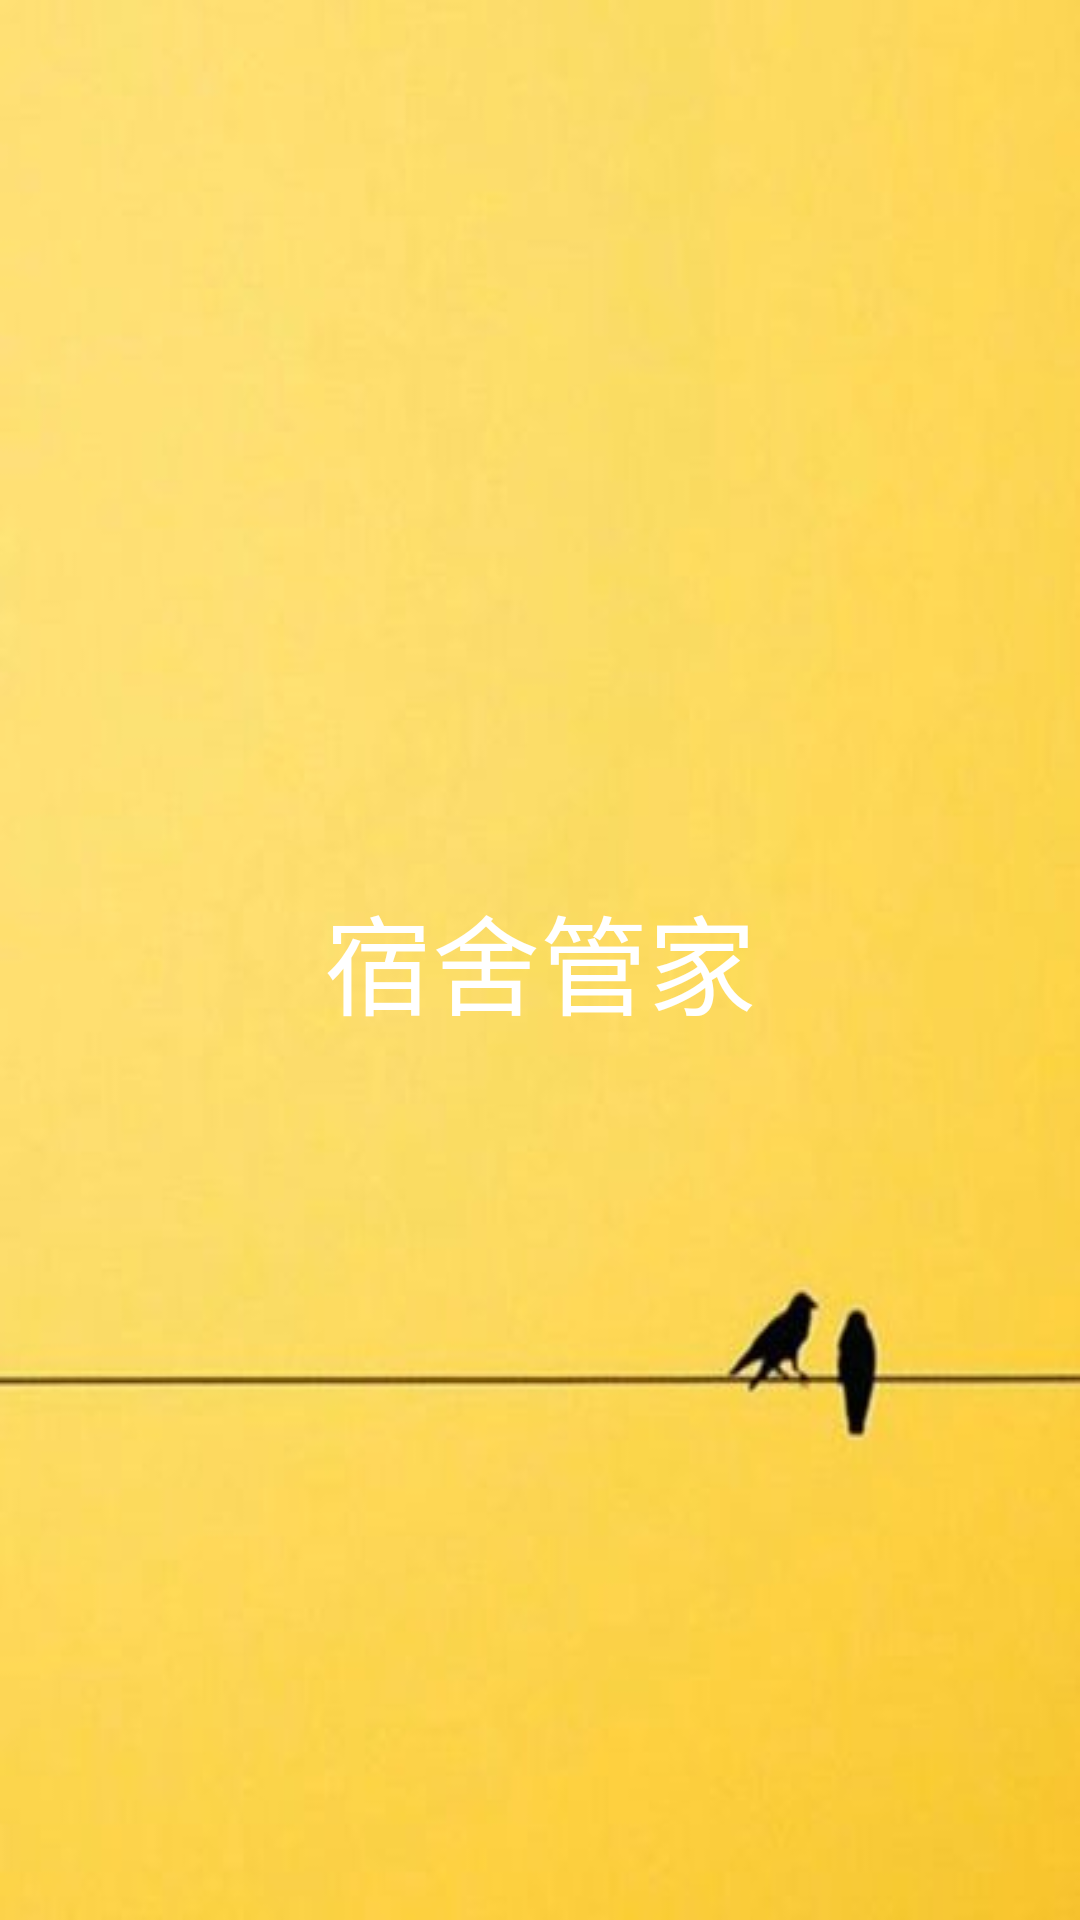

Here is an Android app screen rendered from its layout file. Give the layout XML and the strings, colors and styles it references.
<!-- AndroidManifest.xml: application theme AppTheme -->
<!-- res/layout/splash.xml -->
<?xml version="1.0" encoding="utf-8"?>
<android.support.constraint.ConstraintLayout xmlns:android="http://schemas.android.com/apk/res/android"
    xmlns:app="http://schemas.android.com/apk/res-auto"
    xmlns:tools="http://schemas.android.com/tools"
    android:orientation="vertical"
    android:layout_width="match_parent"
    android:layout_height="match_parent"
    android:background="@mipmap/layout_bg"
    tools:context=".SplashActivity">
    <TextView
        android:id="@+id/textView2"
        android:layout_width="wrap_content"
        android:layout_height="wrap_content"
        android:layout_marginBottom="8dp"
        android:layout_marginLeft="8dp"
        android:layout_marginRight="8dp"
        android:layout_marginTop="8dp"
        android:fontFamily="sans-serif-smallcaps"
        android:text="宿舍管家"
        android:textSize="36sp"
        android:textColor="@color/white"
        app:layout_constraintBottom_toBottomOf="parent"
        app:layout_constraintLeft_toLeftOf="parent"
        app:layout_constraintRight_toRightOf="parent"
        app:layout_constraintTop_toTopOf="parent" />

</android.support.constraint.ConstraintLayout>
<!-- resources referenced by this layout -->
<resources>
  <color name="white">#fff</color>
  <!-- mipmap layout_bg: jpeg bitmap (mipmap-xhdpi, 8403 bytes) -->
  <style name="AppTheme" parent="Theme.AppCompat.Light.NoActionBar">
          
          <item name="colorPrimary">@color/colorPrimaryDark</item>
          <item name="colorPrimaryDark">@color/colorPrimaryDark</item>
          <item name="colorAccent">@color/Orange</item>
      </style>
  <color name="colorPrimaryDark">#ff050505</color>
  <color name="Orange">#ff9900</color>
</resources>
